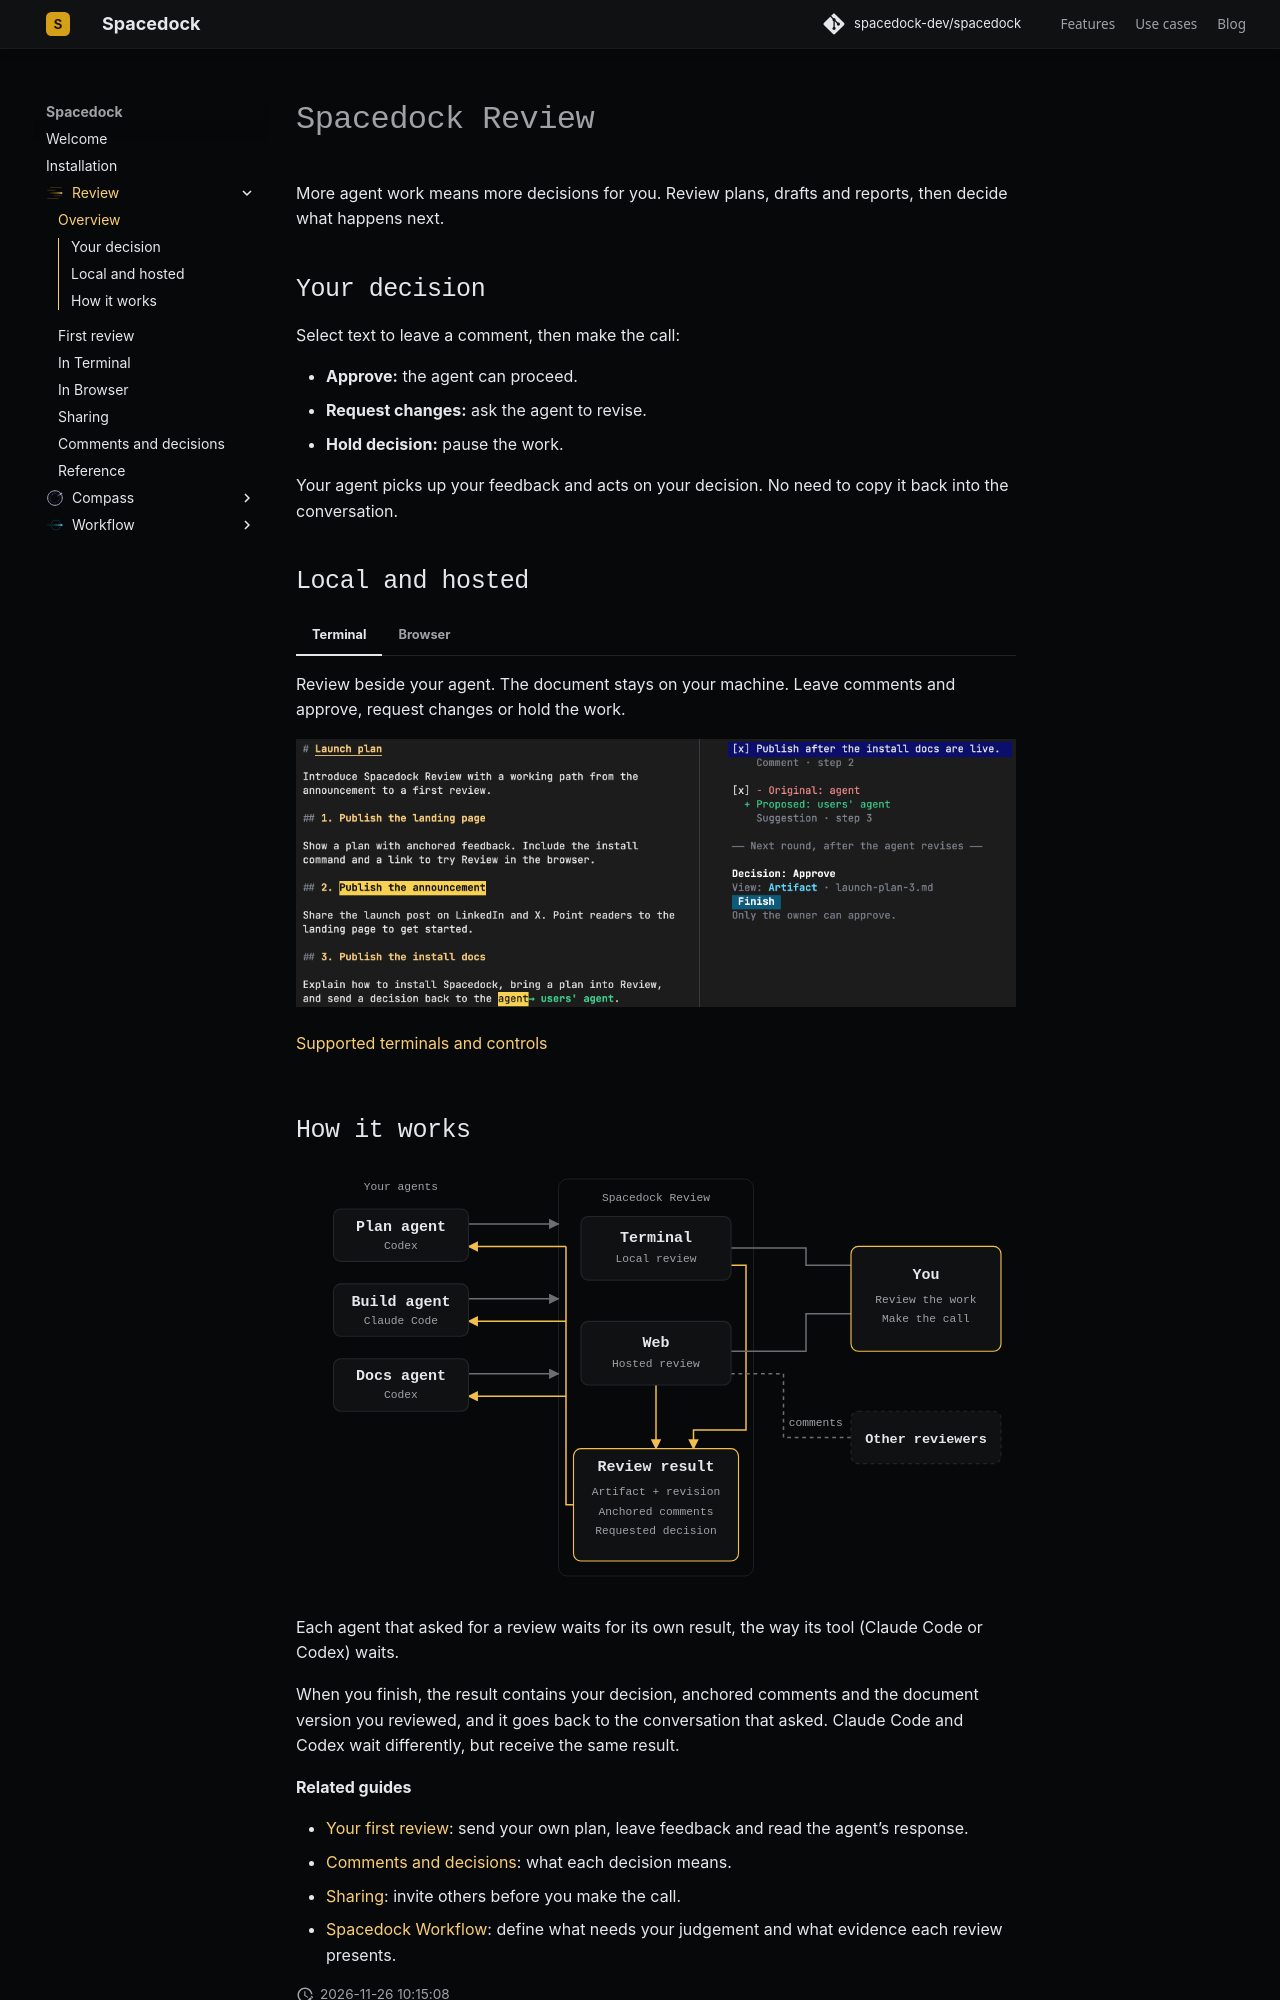

repository: spacedock-dev/spacedock · page: review/index.html · generator: mkdocs

# Spacedock Review

More agent work means more decisions for you. Review plans, drafts and reports, then decide what happens next.

## Your decision

Select text to leave a comment, then make the call:

- **Approve:** the agent can proceed.
- **Request changes:** ask the agent to revise.
- **Hold decision:** pause the work.

Your agent picks up your feedback and acts on your decision. No need to copy it back into the conversation.

<a id="local-and-hosted-review"></a>

## Local and hosted

=== "Terminal"

    Review beside your agent. The document stays on your machine. Leave comments and approve, request changes or hold the work.

    [![Terminal review showing a comment and suggested edit, followed by approval in a later round](assets/terminal-decision.png)](assets/terminal-decision.png)

    [Supported terminals and controls](terminal.md)

=== "Browser"

    [review.spacedock.md](https://review.spacedock.md) is Spacedock’s hosted review service, free with [limits](reference.md#limits). Create an account and pair your computer for higher limits.

    People you invite can comment through the link you share with them.

    [![Browser review showing selected feedback and Request changes in the Finish review dialog](assets/browser-decision.png)](assets/browser-decision.png)

<a id="review-architecture"></a>
